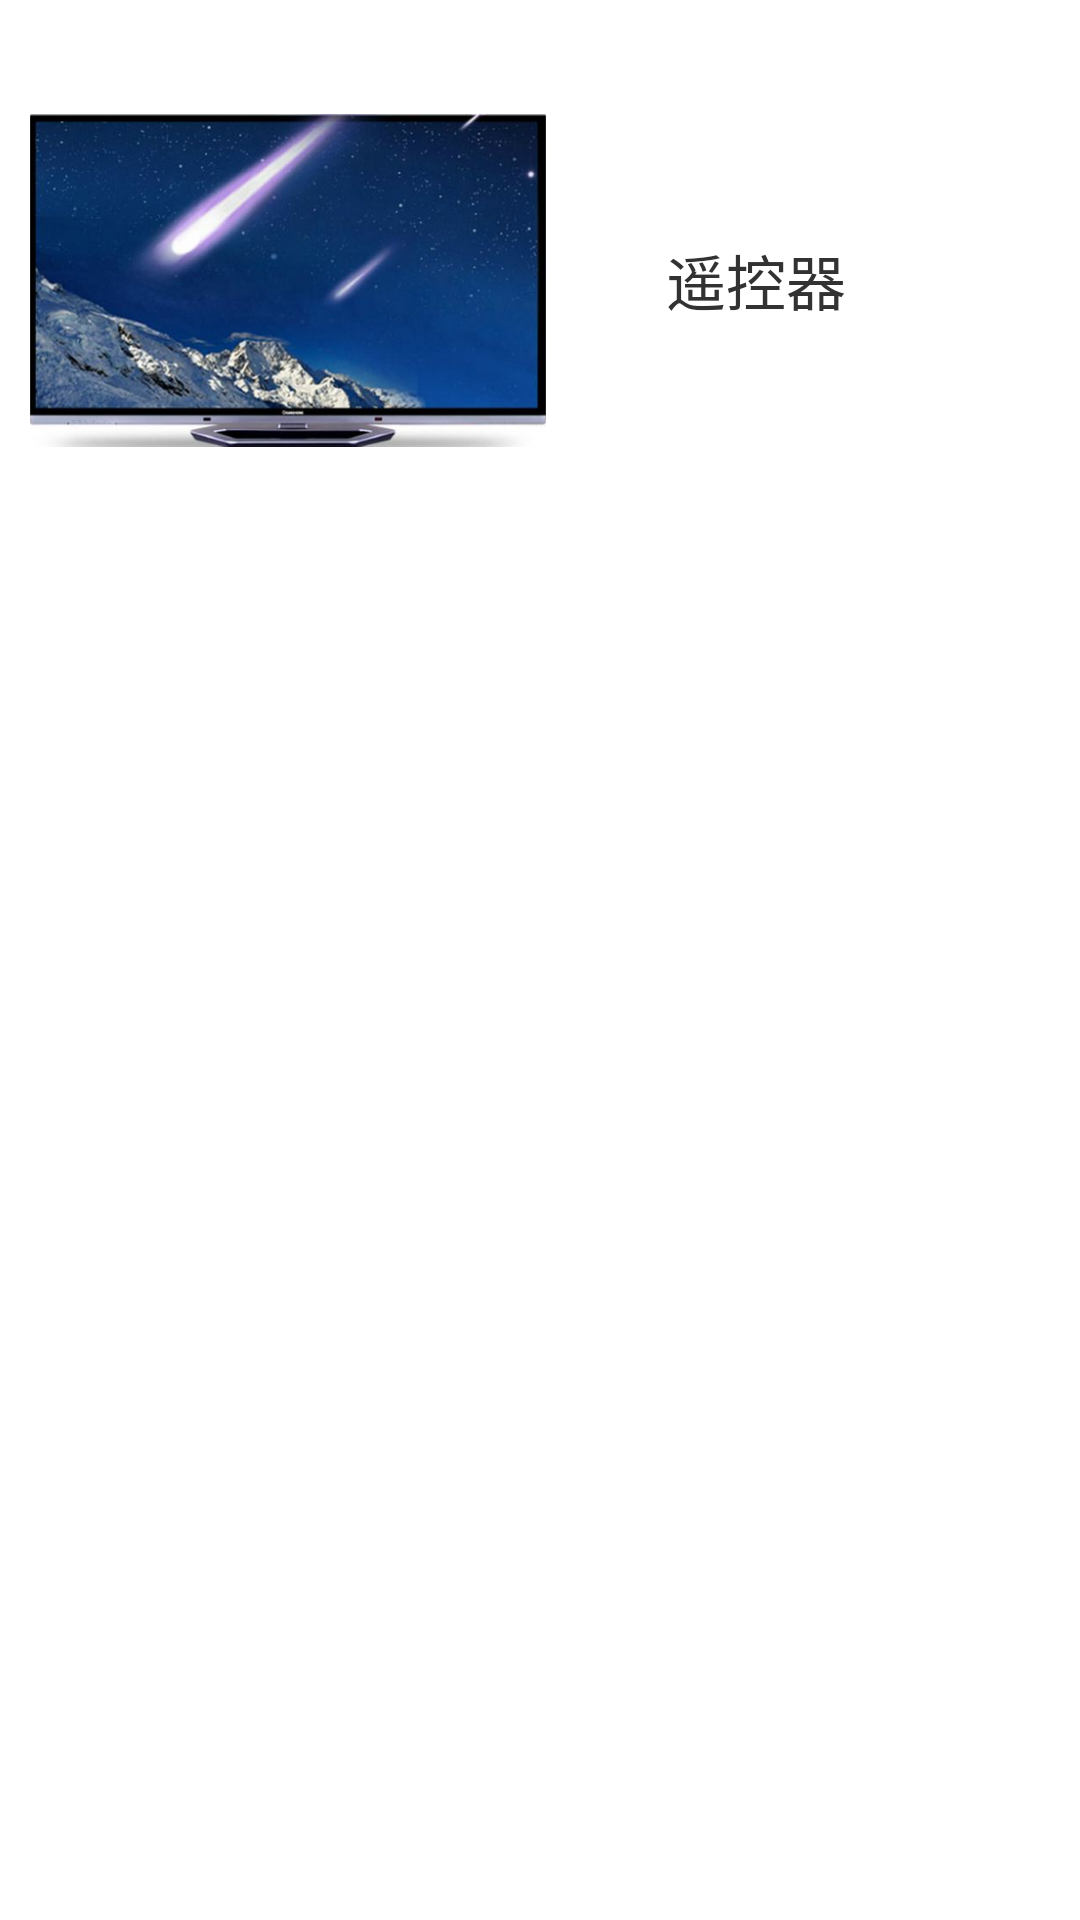

Layout XML and referenced resources for this Android screen:
<!-- AndroidManifest.xml: application theme android:Theme.Light.NoTitleBar.Fullscreen -->
<!-- res/layout/listview_child_view.xml -->
<?xml version="1.0" encoding="utf-8"?>

<LinearLayout xmlns:android="http://schemas.android.com/apk/res/android"
    android:layout_width="match_parent"
    android:layout_height="match_parent"
    android:orientation="vertical" >

    <TableLayout
        android:layout_width="match_parent"
        android:layout_height="187dp"
        android:layout_gravity="fill"
        android:gravity="center_horizontal"
        android:padding="10dp"
        android:stretchColumns="1,2" >

        <LinearLayout
            android:layout_width="match_parent"
            android:layout_height="wrap_content"
            android:layout_weight="1520" >

            <ImageView
                android:id="@+id/picture_imageView"
                android:layout_width="172dp"
                android:layout_height="match_parent"
                android:src="@drawable/p1" />

            <TextView
                android:id="@+id/watch_TV_textView"
                android:layout_width="wrap_content"
                android:layout_height="wrap_content"
                android:layout_gravity="center_vertical"
                android:layout_marginLeft="40dp"
                android:text="@string/watch_TV" 
                android:textSize ="20sp"/>

        </LinearLayout>
    </TableLayout>

</LinearLayout>
<!-- resources referenced by this layout -->
<resources>
  <!-- drawable p1: png bitmap (drawable, 259207 bytes) -->
  <string name="watch_TV">遥控器</string>
</resources>
